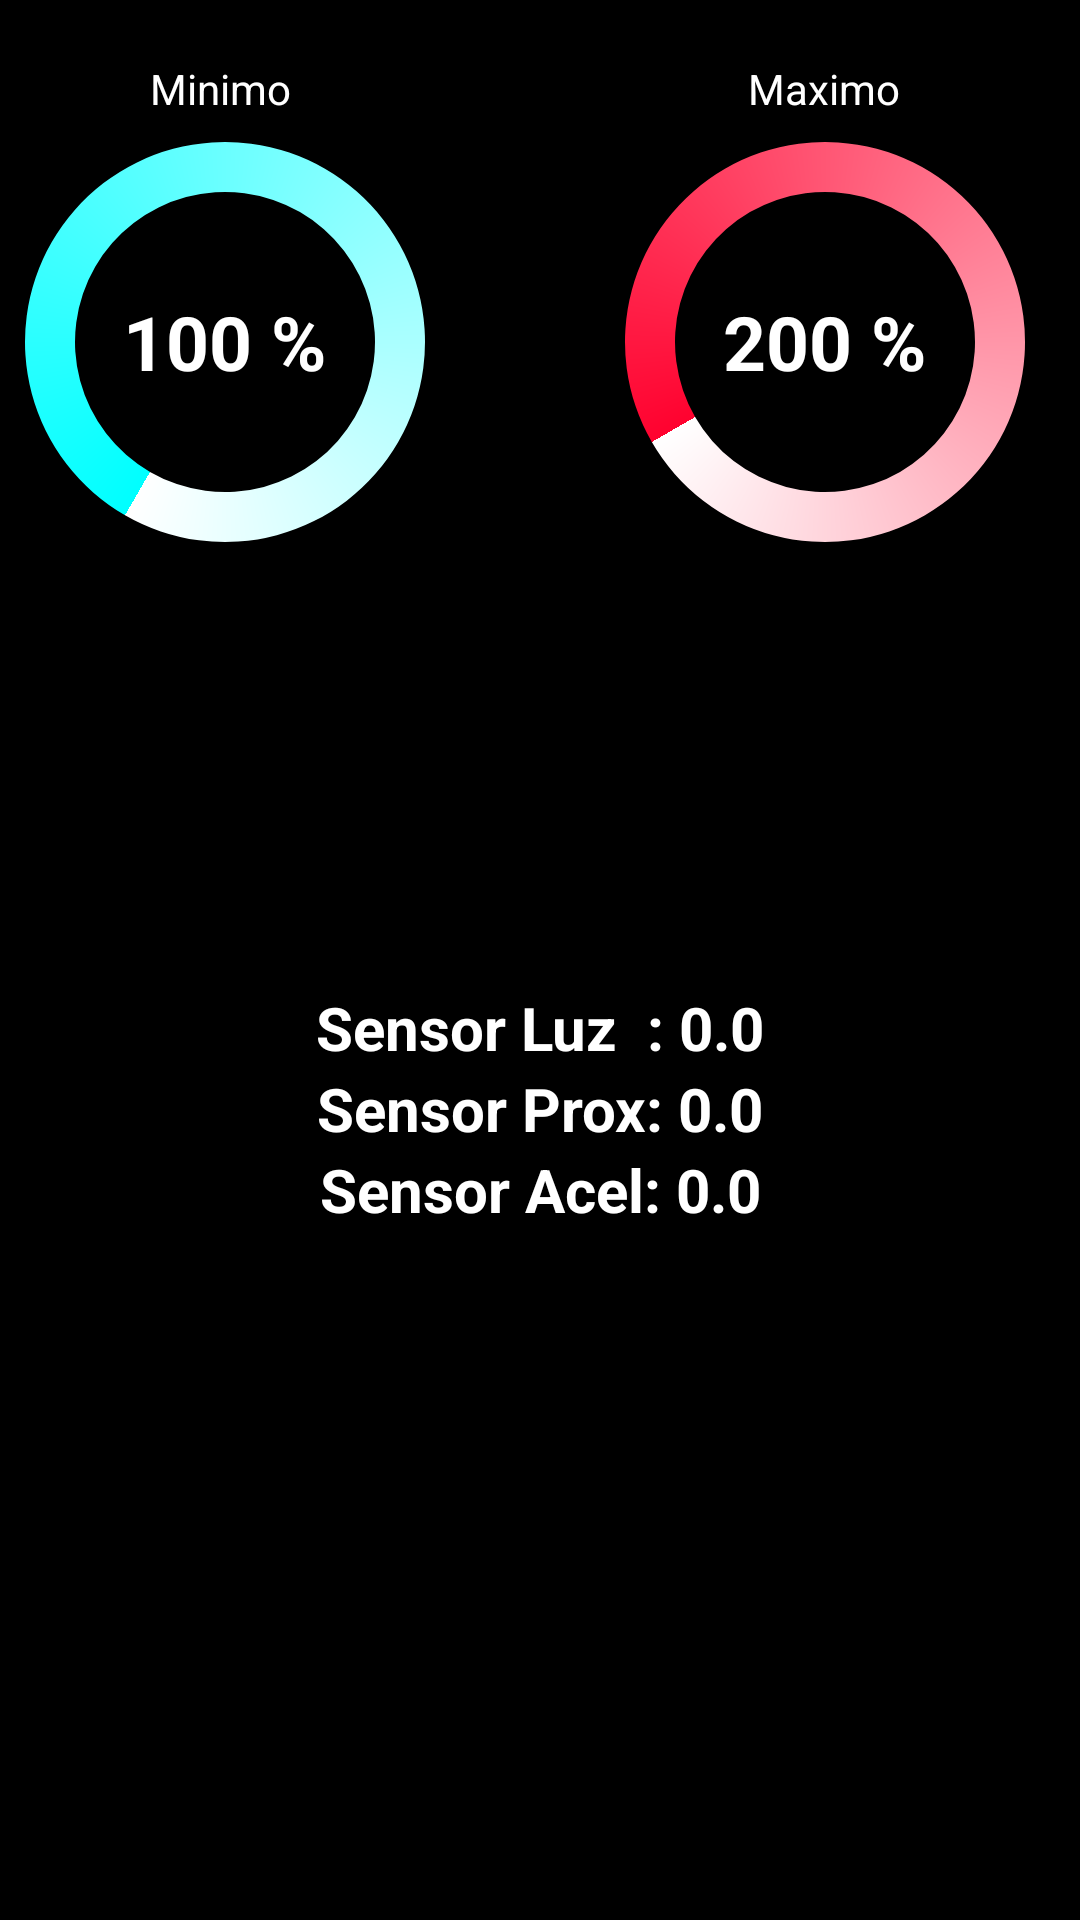

Reconstruct the res/layout file that produces this screen, plus the resources it refers to.
<!-- AndroidManifest.xml: activity theme AppTheme.NoActionBar -->
<!-- res/layout/fragment_config.xml -->
<?xml version="1.0" encoding="utf-8"?>
<LinearLayout xmlns:android="http://schemas.android.com/apk/res/android"
    android:layout_width="match_parent"
    android:layout_height="match_parent"
    android:background="@color/colorPrimary"
    android:orientation="vertical">
    <RelativeLayout
        android:layout_marginTop="20dp"
        android:layout_width="match_parent"
        android:layout_height="wrap_content">
        <LinearLayout
            android:layout_width="match_parent"
            android:layout_height="wrap_content"
            android:orientation="vertical"
            android:gravity="left">
            <TextView
                android:layout_width="wrap_content"
                android:layout_height="wrap_content"
                android:textColor="@android:color/white"
                android:layout_marginLeft="50dp"
                android:text="Minimo"/>
            <include layout="@layout/progressbar_min" />
        </LinearLayout>
        <LinearLayout
            android:layout_width="match_parent"
            android:layout_height="wrap_content"
            android:orientation="vertical"
            android:gravity="right">
            <TextView
                android:layout_width="wrap_content"
                android:layout_height="wrap_content"
                android:textColor="@android:color/white"
                android:layout_marginRight="60dp"
                android:text="Maximo"/>
            <include layout="@layout/progressbar_max" />
        </LinearLayout>
    </RelativeLayout>

    <LinearLayout
        android:layout_width="match_parent"
        android:layout_height="wrap_content"
        android:orientation="vertical">
        <ImageButton
            android:layout_width="120dp"
            android:layout_height="80dp"
            android:layout_gravity="center"
            android:layout_marginTop="20dp"
            android:id="@+id/id_configuration_image_button"
            android:background="@drawable/button_circle"
            android:src="@drawable/ic_menu_send"/>
        <TextView
            android:layout_width="match_parent"
            android:layout_height="wrap_content"
            android:layout_marginTop="40dp"
            android:textColor="@android:color/white"
            android:textSize="20dp"
            android:textStyle="bold"
            android:gravity="center"
            android:text="Sensor Luz  : 0.0"
            android:id="@+id/id_configuration_light"/>

        <TextView
            android:layout_width="match_parent"
            android:layout_height="wrap_content"
            android:id="@+id/id_configuration_proximity"
            android:textColor="@android:color/white"
            android:textSize="20dp"
            android:textStyle="bold"
            android:gravity="center"
            android:text="Sensor Prox: 0.0"/>

        <TextView
            android:layout_width="match_parent"
            android:layout_height="wrap_content"
            android:id="@+id/id_configuration_gyroscope1"
            android:textColor="@android:color/white"
            android:textSize="20dp"
            android:textStyle="bold"
            android:gravity="center"
            android:text="Sensor Acel: 0.0"/>

    </LinearLayout>

</LinearLayout>
<!-- res/layout/progressbar_min.xml (included above) -->
<?xml version="1.0" encoding="utf-8"?>
<FrameLayout xmlns:android="http://schemas.android.com/apk/res/android"
    android:layout_width="@dimen/dim_progress"
    android:layout_height="@dimen/dim_progress"
    xmlns:app="http://schemas.android.com/apk/res-auto">

    <ProgressBar
        android:id="@+id/id_config_progressBar_min"
        style="?android:attr/progressBarStyleHorizontal"
        android:layout_width="@dimen/dim_progress"
        android:layout_height="@dimen/dim_progress"
        android:layout_centerInParent="true"
        android:indeterminate="false"
        android:layout_gravity="center"
        android:max="600"
        android:progress="100"
        android:progressDrawable="@drawable/progressbar_font_min"
        android:secondaryProgress="0" />
    <RelativeLayout
        android:layout_width="match_parent"
        android:layout_height="match_parent"
        android:gravity="center">
        <TextView
            android:id="@+id/id_config_txtProgress_min"
            android:layout_width="wrap_content"
            android:layout_height="wrap_content"
            android:text="100 %"
            android:layout_centerInParent="true"
            style="@style/text_progress"
            android:textAppearance="?android:attr/textAppearanceSmall" />
    </RelativeLayout>

</FrameLayout>
<!-- res/layout/progressbar_max.xml (included above) -->
<?xml version="1.0" encoding="utf-8"?>
<FrameLayout xmlns:android="http://schemas.android.com/apk/res/android"
    android:layout_width="@dimen/dim_progress"
    android:layout_height="@dimen/dim_progress"
    android:layout_marginRight="10dp">

    <ProgressBar
        android:id="@+id/id_config_progressBar_max"
        style="?android:attr/progressBarStyleHorizontal"
        android:layout_width="@dimen/dim_progress"
        android:layout_height="@dimen/dim_progress"
        android:layout_centerInParent="true"
        android:indeterminate="false"
        android:layout_gravity="center"
        android:max="600"
        android:progress="200"
        android:progressDrawable="@drawable/progressbar_font_max"
        android:secondaryProgress="0" />
    <RelativeLayout
        android:layout_width="match_parent"
        android:layout_height="match_parent"
        android:gravity="center">

        <TextView
            android:id="@+id/id_config_txtProgress_max"
            android:layout_width="wrap_content"
            android:layout_height="wrap_content"
            style="@style/text_progress"
            android:text="200 %"
            android:layout_centerInParent="true"
            android:textAppearance="?android:attr/textAppearanceSmall" />
    </RelativeLayout>

</FrameLayout>
<!-- resources referenced by this layout -->
<resources>
  <color name="colorPrimary">#000000</color>
  <dimen name="dim_progress">150dp</dimen>
  <!-- drawable button_circle (drawable) -->
  <selector xmlns:android="http://schemas.android.com/apk/res/android">
      <item android:state_pressed="true" android:drawable="@drawable/btn_circle_pressed" />
      <item android:state_pressed="true" android:drawable="@drawable/ic_settings_remote" />
  
      <item android:state_focused="true" android:drawable="@drawable/btn_circle" />
      <item android:state_focused="true" android:drawable="@drawable/ic_menu_send" />
      <item android:drawable="@drawable/btn_circle" />
  </selector>
  <!-- drawable progressbar_font_max (drawable) -->
  <?xml version="1.0" encoding="utf-8"?>
  <rotate xmlns:android="http://schemas.android.com/apk/res/android"
      android:fromDegrees="90"
      android:pivotX="50%"
      android:pivotY="50%"
      android:toDegrees="270"
      android:layout_height="match_parent"
      android:layout_width="match_parent">
  
      <shape
          android:shape="ring"
          android:useLevel="false">
          <gradient
              android:centerY="0.5"
              android:endColor="#FFFFFF"
              android:startColor="#FF022F"
              android:type="sweep"
              android:useLevel="false" />
      </shape>
  
  </rotate>
  <!-- drawable progressbar_font_min (drawable) -->
  <?xml version="1.0" encoding="utf-8"?>
  <rotate xmlns:android="http://schemas.android.com/apk/res/android"
      android:fromDegrees="90"
      android:pivotX="50%"
      android:pivotY="50%"
      android:toDegrees="270"
      android:layout_height="match_parent"
      android:layout_width="match_parent">
  
      <shape
          android:shape="ring"
          android:useLevel="false" >
          <gradient
              android:centerY="0.5"
              android:endColor="#FFFFFF"
              android:startColor="#00FFFF"
              android:type="sweep"
              android:useLevel="false" />
      </shape>
  
  </rotate>
  <style name="text_progress">
          <item name="android:textSize">25dp</item>
          <item name="android:textColor">@android:color/white</item>
          <item name="android:textStyle">bold</item>
      </style>
  <style name="AppTheme.NoActionBar">
          <item name="windowActionBar">false</item>
          <item name="windowNoTitle">true</item>
      </style>
  <!-- drawable btn_circle_pressed (drawable) -->
  <shape xmlns:android="http://schemas.android.com/apk/res/android"
      android:shape="oval">
      <gradient
          android:angle="135"
          android:centerColor="#AA0600"
          android:endColor="#FF0000"
          android:startColor="#FF0300"
          android:type="linear" />
  </shape>
  <!-- drawable btn_circle (drawable) -->
  <shape xmlns:android="http://schemas.android.com/apk/res/android"
      android:shape="oval">
      <gradient
          android:angle="135"
          android:centerColor="#0099CC"
          android:endColor="#00FFCC"
          android:startColor="#00AACC"
          android:type="linear" />
  </shape>
</resources>
